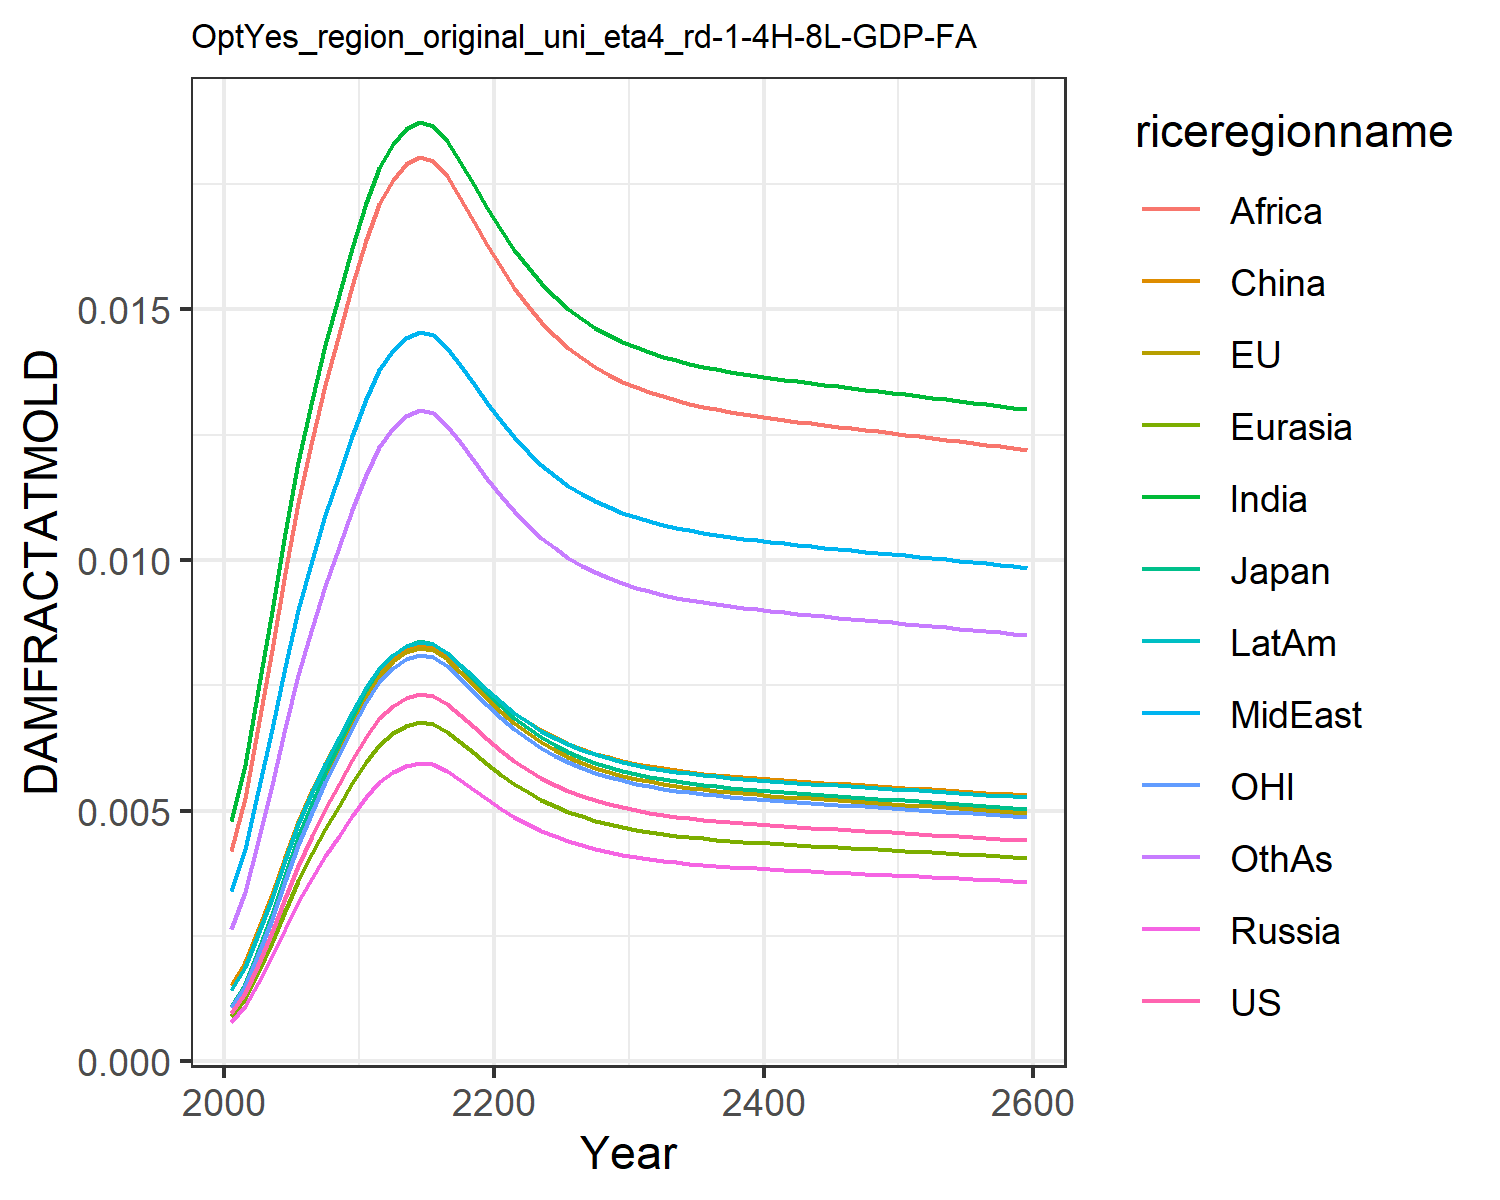

Source data for this figure (header and first rows):
0.0009741914751707755, 0.0010960982548936173, 0.0011141127717951577, 0.0007926376142238073, 0.0008988246313217726, 0.0015184808065927108, 0.004803093316816623, 0.0033998963496381673, 0.004196310982627154, 0.0014323266191105083, 0.0010773810546510498, 0.0026515942275779415
0.001358, 0.001528, 0.001553, 0.001105, 0.001253, 0.001978, 0.005919, 0.004247, 0.005246, 0.001889, 0.001502, 0.003386
0.001924, 0.002164, 0.0022, 0.001565, 0.001775, 0.002628, 0.007412, 0.0054, 0.006675, 0.00254, 0.002127, 0.004406
0.002573, 0.002895, 0.002943, 0.002094, 0.002374, 0.003349, 0.008989, 0.006636, 0.008209, 0.00327, 0.002846, 0.005524
0.003254, 0.003662, 0.003722, 0.002648, 0.003003, 0.004087, 0.01054, 0.007867, 0.009736, 0.00402, 0.003599, 0.006654
0.003907, 0.004396, 0.004468, 0.003179, 0.003605, 0.004783, 0.01196, 0.009003, 0.01115, 0.00473, 0.004321, 0.00771
0.004499, 0.005062, 0.005145, 0.00366, 0.004151, 0.005405, 0.01319, 0.01, 0.01239, 0.005367, 0.004975, 0.008648
0.005034, 0.005664, 0.005757, 0.004096, 0.004644, 0.005962, 0.01428, 0.01089, 0.01349, 0.005938, 0.005567, 0.009485
0.005532, 0.006225, 0.006327, 0.004501, 0.005104, 0.006477, 0.01528, 0.0117, 0.0145, 0.006468, 0.006118, 0.01026
0.00601, 0.006762, 0.006874, 0.00489, 0.005545, 0.006968, 0.01622, 0.01247, 0.01546, 0.006974, 0.006647, 0.01099
0.006474, 0.007284, 0.007404, 0.005267, 0.005973, 0.007442, 0.01711, 0.01321, 0.01637, 0.007462, 0.00716, 0.0117
0.006841, 0.007697, 0.007824, 0.005566, 0.006312, 0.007816, 0.01781, 0.01379, 0.01709, 0.007848, 0.007566, 0.01225
0.007094, 0.007982, 0.008113, 0.005772, 0.006545, 0.008073, 0.01829, 0.01418, 0.01759, 0.008113, 0.007845, 0.01263
0.007252, 0.00816, 0.008294, 0.005901, 0.006691, 0.008233, 0.01859, 0.01443, 0.01789, 0.008279, 0.008021, 0.01287
0.007329, 0.008246, 0.008381, 0.005963, 0.006762, 0.00831, 0.01873, 0.01455, 0.01804, 0.008359, 0.008105, 0.01298
0.007289, 0.008201, 0.008335, 0.00593, 0.006725, 0.00827, 0.01866, 0.01449, 0.01796, 0.008317, 0.008061, 0.01292
0.007127, 0.008019, 0.008151, 0.005799, 0.006576, 0.008107, 0.01836, 0.01423, 0.01765, 0.008148, 0.007882, 0.01268
0.006907, 0.007771, 0.007899, 0.00562, 0.006372, 0.007883, 0.01794, 0.01389, 0.01722, 0.007917, 0.007638, 0.01235
0.006665, 0.007499, 0.007623, 0.005423, 0.00615, 0.007637, 0.01748, 0.01351, 0.01675, 0.007664, 0.007371, 0.01199
0.006426, 0.00723, 0.007349, 0.005228, 0.005929, 0.007393, 0.01702, 0.01313, 0.01628, 0.007412, 0.007107, 0.01162
0.006201, 0.006977, 0.007092, 0.005045, 0.005721, 0.007163, 0.01659, 0.01278, 0.01584, 0.007175, 0.006858, 0.01128
0.005997, 0.006747, 0.006858, 0.004879, 0.005533, 0.006954, 0.01619, 0.01245, 0.01543, 0.006959, 0.006632, 0.01097
0.005815, 0.006543, 0.00665, 0.004731, 0.005365, 0.006768, 0.01584, 0.01216, 0.01507, 0.006767, 0.006431, 0.01069
0.005656, 0.006363, 0.006468, 0.004602, 0.005218, 0.006604, 0.01552, 0.0119, 0.01475, 0.006599, 0.006255, 0.01045
0.005517, 0.006208, 0.00631, 0.004489, 0.005091, 0.006462, 0.01525, 0.01168, 0.01447, 0.006452, 0.006102, 0.01023
0.005398, 0.006074, 0.006173, 0.004392, 0.00498, 0.006339, 0.01501, 0.01149, 0.01423, 0.006326, 0.00597, 0.01005
0.005296, 0.005958, 0.006056, 0.004309, 0.004886, 0.006233, 0.01481, 0.01132, 0.01402, 0.006217, 0.005856, 0.009891
0.005208, 0.005859, 0.005956, 0.004237, 0.004805, 0.006142, 0.01463, 0.01118, 0.01385, 0.006123, 0.005759, 0.009755
0.005132, 0.005774, 0.005869, 0.004176, 0.004735, 0.006064, 0.01448, 0.01105, 0.01369, 0.006043, 0.005676, 0.009638
0.005067, 0.005701, 0.005795, 0.004123, 0.004675, 0.005996, 0.01435, 0.01095, 0.01356, 0.005974, 0.005604, 0.009538
0.005012, 0.005639, 0.005731, 0.004078, 0.004624, 0.005939, 0.01424, 0.01085, 0.01345, 0.005915, 0.005542, 0.009451
0.004963, 0.005584, 0.005676, 0.004038, 0.004579, 0.005889, 0.01414, 0.01077, 0.01335, 0.005863, 0.005489, 0.009376
0.004921, 0.005537, 0.005628, 0.004004, 0.004541, 0.005845, 0.01406, 0.01071, 0.01326, 0.005818, 0.005443, 0.00931
0.004885, 0.005496, 0.005586, 0.003974, 0.004507, 0.005807, 0.01398, 0.01064, 0.01319, 0.005779, 0.005402, 0.009253
0.004852, 0.00546, 0.005549, 0.003948, 0.004477, 0.005773, 0.01392, 0.01059, 0.01312, 0.005745, 0.005366, 0.009203
0.004824, 0.005427, 0.005516, 0.003925, 0.00445, 0.005743, 0.01386, 0.01054, 0.01306, 0.005714, 0.005335, 0.009158
0.004798, 0.005398, 0.005487, 0.003904, 0.004427, 0.005716, 0.01381, 0.0105, 0.01301, 0.005686, 0.005306, 0.009117
0.004774, 0.005372, 0.00546, 0.003885, 0.004405, 0.005692, 0.01376, 0.01046, 0.01296, 0.005661, 0.00528, 0.009081
0.004753, 0.005347, 0.005435, 0.003867, 0.004385, 0.005669, 0.01371, 0.01043, 0.01292, 0.005638, 0.005256, 0.009047
0.004733, 0.005325, 0.005412, 0.003851, 0.004366, 0.005649, 0.01367, 0.01039, 0.01287, 0.005617, 0.005234, 0.009015
0.004714, 0.005304, 0.005391, 0.003835, 0.004349, 0.005629, 0.01364, 0.01036, 0.01284, 0.005597, 0.005213, 0.008986
0.004696, 0.005284, 0.00537, 0.003821, 0.004333, 0.00561, 0.0136, 0.01033, 0.0128, 0.005578, 0.005193, 0.008958
0.004679, 0.005264, 0.005351, 0.003807, 0.004317, 0.005592, 0.01356, 0.0103, 0.01276, 0.005559, 0.005174, 0.008931
0.004662, 0.005245, 0.005332, 0.003793, 0.004301, 0.005575, 0.01353, 0.01028, 0.01273, 0.005541, 0.005156, 0.008905
0.004646, 0.005227, 0.005313, 0.00378, 0.004286, 0.005558, 0.0135, 0.01025, 0.0127, 0.005524, 0.005138, 0.008879
0.00463, 0.005209, 0.005295, 0.003767, 0.004272, 0.005541, 0.01346, 0.01022, 0.01266, 0.005507, 0.00512, 0.008854
0.004614, 0.005192, 0.005277, 0.003754, 0.004257, 0.005525, 0.01343, 0.0102, 0.01263, 0.00549, 0.005103, 0.00883
0.004599, 0.005174, 0.005259, 0.003742, 0.004243, 0.005509, 0.0134, 0.01017, 0.0126, 0.005473, 0.005086, 0.008805
0.004583, 0.005157, 0.005241, 0.003729, 0.004228, 0.005493, 0.01337, 0.01014, 0.01257, 0.005457, 0.005068, 0.008781
0.004568, 0.005139, 0.005224, 0.003716, 0.004214, 0.005476, 0.01334, 0.01012, 0.01253, 0.00544, 0.005051, 0.008756
0.004552, 0.005122, 0.005206, 0.003704, 0.0042, 0.00546, 0.0133, 0.01009, 0.0125, 0.005423, 0.005034, 0.008732
0.004536, 0.005104, 0.005188, 0.003691, 0.004185, 0.005444, 0.01327, 0.01007, 0.01247, 0.005407, 0.005017, 0.008707
0.004521, 0.005086, 0.00517, 0.003678, 0.004171, 0.005427, 0.01324, 0.01004, 0.01244, 0.00539, 0.004999, 0.008683
0.004505, 0.005068, 0.005152, 0.003665, 0.004156, 0.005411, 0.01321, 0.01001, 0.0124, 0.005373, 0.004982, 0.008658
0.004489, 0.005051, 0.005134, 0.003652, 0.004142, 0.005394, 0.01317, 0.009987, 0.01237, 0.005356, 0.004964, 0.008633
0.004473, 0.005033, 0.005115, 0.003639, 0.004127, 0.005377, 0.01314, 0.00996, 0.01234, 0.005339, 0.004947, 0.008607
0.004457, 0.005014, 0.005097, 0.003626, 0.004112, 0.00536, 0.01311, 0.009933, 0.0123, 0.005321, 0.004929, 0.008582
0.00444, 0.004996, 0.005078, 0.003613, 0.004097, 0.005343, 0.01307, 0.009906, 0.01227, 0.005304, 0.004911, 0.008556
0.004424, 0.004977, 0.005059, 0.003599, 0.004082, 0.005326, 0.01304, 0.009878, 0.01224, 0.005286, 0.004892, 0.00853
0.004407, 0.004959, 0.00504, 0.003586, 0.004066, 0.005309, 0.013, 0.009851, 0.0122, 0.005268, 0.004874, 0.008504
